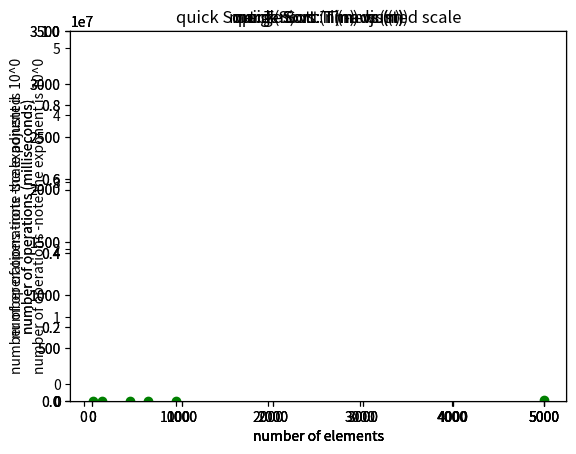

Recreate this plot in Python.
#!/usr/bin/env python
# coding: utf-8

# In[1]:

# ----------------------------------------------------------------------------------------------------------------------------------------------------------------------------------------------------
# Part-1


# In[153]:


# importing the required modules
import matplotlib.pyplot as plt
import random
import time
import math


# In[154]:


# bubble sort
def bubble_sort(my_list):
    steps = 0
    n = len(my_list)
    for i in range(n - 1):
        for j in range(n - 1 - i):
            if my_list[j] > my_list[j + 1]:
                steps += 4  # 4 operations, 3 for swap, 1 for comparison
                my_list[j], my_list[j + 1] = my_list[j + 1], my_list[j]
    return steps


# In[155]:


# selection sort
def selection_sort(my_list):
    steps = 0
    n = len(my_list)
    for i in range(n - 1):
        min_idx = i  # record the index of the smallest value, initialized with where the smallest value may be found
        for j in range(i + 1, n):              # go through list,
            if my_list[j] < my_list[min_idx]:  # and every time we find a smaller value,
                steps += 1  # 1 operation for comparison
                # record its index (note how nothing has moved at this point.)
                min_idx = j
                steps += 1  # 1 operation for comparison
        if min_idx != i:
            steps += 3  # 3 operations for swap
            my_list[min_idx], my_list[i] = my_list[i], my_list[min_idx]
    return steps


# In[156]:


# insertion sort
def insertion_sort(my_list):
    steps = 0
    for i in range(1, len(my_list)):
        curr = my_list[i]  # store the first number in the unsorted part of
        # of array into curr
        j = i
        # this loop shifts value within sorted part of array
        while j > 0 and my_list[j - 1] > curr:
            steps += 1  # 1 operation for comparison
            my_list[j] = my_list[j - 1]              # to open a spot for curr
            j -= 1
            steps += 3  # increment steps for the swap
        my_list[j] = curr
    return steps


# In[157]:


# merge sort
def merge(mylist, a_first_index, b_first_index, b_last_index, empty_list):
    steps = 0
    a_ptr = a_first_index
    b_ptr = b_first_index
    empty_list_index = a_ptr

    while (a_ptr < b_first_index) and (b_ptr <= b_last_index):
        steps += 1  # 1 operation for comparison
        if mylist[a_ptr] <= mylist[b_ptr]:
            steps += 1  # 1 operation for moving value to empty list
            empty_list[empty_list_index] = mylist[a_ptr]
            empty_list_index += 1
            a_ptr += 1
        else:
            steps += 1  # 1 operation for moving value to empty list
            empty_list[empty_list_index] = mylist[b_ptr]
            empty_list_index += 1
            b_ptr += 1

    while a_ptr < b_first_index:
        steps += 1  # 1 operation for comparison
        empty_list[empty_list_index] = mylist[a_ptr]
        empty_list_index += 1
        a_ptr += 1

    while b_ptr <= b_last_index:
        steps += 1  # 1 operation for comparison
        empty_list[empty_list_index] = mylist[b_ptr]
        empty_list_index += 1
        b_ptr += 1

    for i in range(a_first_index, b_last_index + 1):
        mylist[i] = empty_list[i]
    return steps


def recursive_merge_sort(mylist, first_index, last_index, empty_list):
    steps = 0
    recurRHS = 0
    recurLHS = 0
    merging = 0

    if first_index < last_index:
        steps += 1  # 1 operation for comparison
        mid_index = (first_index + last_index) // 2
        recurLHS = recursive_merge_sort(
            mylist, first_index, mid_index, empty_list)
        recurRHS = recursive_merge_sort(
            mylist, mid_index + 1, last_index, empty_list)
        merging = merge(mylist, first_index, mid_index +
                        1, last_index, empty_list)
    return steps + recurRHS + recurLHS + merging


def merge_sort(mylist):
    steps = 0
    # create an empty list for merging.  doing it once
    empty_list = [0] * len(mylist)
    # is more efficient than repeatedly creating it when merging

    steps = recursive_merge_sort(mylist, 0, len(
        mylist) - 1, empty_list)  # call recursive mergesort
    return steps


# In[158]:


# quick sort
def insertion_sort_for_quick(mylist, left, right):
    steps = 0
    for i in range(left + 1, right + 1):
        curr = mylist[i]  # store the first number in the unsorted part of
        # of array into curr
        j = i
        # this loop shifts value within sorted part of array to open a spot for curr
        while j > left and mylist[j - 1] > curr:
            steps += 1  # 1 operation for comparison
            mylist[j] = mylist[j - 1]
            steps += 3  # increment steps for the swap
            j = j - 1
        mylist[j] = curr
    return steps


def partition(mylist, left, right):
    steps_partition = 0
    # choose a random index between left and right inclusive
    pivot_location = random.randint(left, right)

    # get the pivot
    pivot = mylist[pivot_location]

    # move the pivot out of the way by swapping with
    # last value of partition.  This step is crucial as pivot will
    # end up "moving" if we don't get it out of the way which will
    # lead to inconsistent results.
    mylist[pivot_location] = mylist[right]
    mylist[right] = pivot

    end_of_smaller = left - 1

    # note the loop below does not look at pivot which is in mylist[right]
    for j in range(left, right):
        if mylist[j] <= pivot:
            steps_partition += 1  # 1 operation for comparison
            end_of_smaller += 1
            mylist[end_of_smaller], mylist[j] = mylist[j], mylist[end_of_smaller]
            steps_partition += 3  # 3 operations for swap

    # restore the pivot
    mylist[end_of_smaller +
           1], mylist[right] = mylist[right], mylist[end_of_smaller + 1]
    steps_partition += 3  # 3 operations for swap

    pivot_position = end_of_smaller+1

    # and return its location
    return pivot_position, steps_partition


def recursive_quick_sort(mylist, left, right, THRESHOLD=32):
    steps = 0
    insertion_steps = 0
    recurRHS = 0
    recurLHS = 0
    steps_partition = 0

    if right - left <= THRESHOLD:
        steps += 1  # 1 operation for comparison
        insertion_steps = insertion_sort_for_quick(mylist, left, right)
    else:
        steps += 1  # 1 operation for comparison (else case)
        pivot_position, steps_partition = partition(mylist, left, right)
        # pivot_position = partition(mylist, left, right)
        recurRHS = recursive_quick_sort(mylist, left, pivot_position - 1)
        recurLHS = recursive_quick_sort(mylist, pivot_position + 1, right)
    return steps + insertion_steps + recurRHS + recurLHS + steps_partition


def quick_sort(mylist):
    steps = 0
    steps = recursive_quick_sort(mylist, 0, len(
        mylist) - 1)  # call recursive quicksort
    return steps


# In[165]:


def main():

    # 1. BUBBLE SORT

    print("~~~BUBBLE SORT CALCULATIONS~~~")

    # step-1
    # creating a random list of 100 elements
    list_100 = 100
    random_100_bubble = [random.randint(0, 300) for val in range(list_100)]
    print(f'list before sorting: {random_100_bubble}\n')

    # test the algorithm
    bubble_sort(random_100_bubble)
    print(
        f'list after applying bubble_sort on random 100 numbers: {random_100_bubble}\n')

    # step-2 : add lines of code...added in the above function

    # test T(n) calculation

    # 1. Best case scenario - values already sorted
    list_50 = 50
    random_50_bubble = [random.randint(0, 300) for val in range(list_50)]
    random_50_bubble.sort()
    print(random_50_bubble)
    print(
        f'steps needed for sorting Best Case: {bubble_sort(random_50_bubble)}\n')
    '''Best case T(n) is O(n), still makes one comparison with each pair of elements, 
    but goes through the loop once'''

    # 2. Worst case scenario - values in reversed order (descending)
    random_50_bubble.sort(reverse=True)
    print(random_50_bubble)
    print(
        f'steps needed for sorting Worst Case: {bubble_sort(random_50_bubble)}\n')
    '''Worst case T(n) is O(n^2)'''

    # 3. Average case scenario - for the average case about half of the values needed to be sorted
    # I will create a random list of 50 elements to test
    random_50_average_bubble = [
        random.randint(0, 300) for val in range(list_50)]
    print(random_50_average_bubble)
    print(
        f'steps needed for sorting Average Case: {bubble_sort(random_50_average_bubble)}\n')
    '''Average case T(n) is O(n^2)'''

    # step-3
    # plot T(n) vs n

    # x-axis: number of elements
    # y-axis: T(n) calculation

    size10 = 10
    size50 = 50
    size100 = 100
    size500 = 500
    size1000 = 1000
    size5000 = 5000
    size10000 = 10000
    size50000 = 50000
    size100000 = 100000
    size_million = 1000000

    # creating lists for worst cases
    ran10_bubble = [random.randint(0, 1000000) for val in range(size10)]
    ran10_bubble.sort(reverse=True)
    # print(ran10_bubble) - testing - prints a random list in range 0-1M reversed order
    # print(bubble_sort(ran10_bubble)) - testing - returns T(n) in this case result: 180

    ran50_bubble = [random.randint(0, 1000000) for val in range(size50)]
    ran50_bubble.sort(reverse=True)

    ran100_bubble = [random.randint(0, 1000000) for val in range(size100)]
    ran100_bubble.sort(reverse=True)

    ran500_bubble = [random.randint(0, 1000000) for val in range(size500)]
    ran500_bubble.sort(reverse=True)

    ran1000_bubble = [random.randint(0, 1000000) for val in range(size1000)]
    ran1000_bubble.sort(reverse=True)

    ran5000_bubble = [random.randint(0, 1000000) for val in range(size5000)]
    ran5000_bubble.sort(reverse=True)
    # print(bubble_sort(ran5000_bubble)) - result: 49989960

    '''
    I get an error on these values - my computer is not strong enough to deal with this complexity 
    
    ran10000_bubble = [random.randint(0,1000000) for val in range (size10000)]
    ran10000_bubble.sort(reverse=True)
    
    ran50000_bubble = [random.randint(0,1000000) for val in range (size50000)]
    ran50000_bubble.sort(reverse=True)
    
    ran100000_bubble = [random.randint(0,1000000) for val in range (size100000)]
    ran100000_bubble.sort(reverse=True)
    
    ran1000000_bubble = [random.randint(0,1000000) for val in range (size_million)]
    ran1000000_bubble.sort(reverse=True)
    
    '''

    # sort the arrays, measure number of operations (for step3) and time (for step4)
    # convert the time to milliseconds
    time_start_bubble_10 = round(time.time()*1000)
    bubble_sorted10 = bubble_sort(ran10_bubble)
    time_end_bubble_10 = round(time.time()*1000)
    diff_bubble_10 = time_end_bubble_10 - time_start_bubble_10

    time_start_bubble_50 = round(time.time()*1000)
    bubble_sorted50 = bubble_sort(ran50_bubble)
    time_end_bubble_50 = round(time.time()*1000)
    diff_bubble_50 = time_end_bubble_50 - time_start_bubble_50

    time_start_bubble_100 = round(time.time()*1000)
    bubble_sorted100 = bubble_sort(ran100_bubble)
    time_end_bubble_100 = round(time.time()*1000)
    diff_bubble_100 = time_end_bubble_100 - time_start_bubble_100

    time_start_bubble_500 = round(time.time()*1000)
    bubble_sorted500 = bubble_sort(ran500_bubble)
    time_end_bubble_500 = round(time.time()*1000)
    diff_bubble_500 = time_end_bubble_500 - time_start_bubble_500

    time_start_bubble_1000 = round(time.time()*1000)
    bubble_sorted1000 = bubble_sort(ran1000_bubble)
    time_end_bubble_1000 = round(time.time()*1000)
    diff_bubble_1000 = time_end_bubble_1000 - time_start_bubble_1000
    # print(diff_bubble_1000) # result - 145 ms

    time_start_bubble_5000 = round(time.time()*1000)
    bubble_sorted5000 = bubble_sort(ran5000_bubble)
    time_end_bubble_5000 = round(time.time()*1000)
    diff_bubble_5000 = time_end_bubble_5000 - time_start_bubble_5000
    # print(diff_bubble_5000) # result - 3699 ms

    # create X and Y values for the scatter plot
    n_elem_bubble = [10, 50, 100, 500, 1000, 5000]
    Tn_bubble = [bubble_sorted10, bubble_sorted50, bubble_sorted100,
                 bubble_sorted500, bubble_sorted1000, bubble_sorted5000]

    # plot the values
    plt.scatter(n_elem_bubble, Tn_bubble, c="blue")

    # add namings
    plt.title('Bubble Sort: T(n) vs (n)')
    plt.xlabel("number of elements")
    plt.ylabel("number of operations (le7)")

    # To show the plot
    plt.show()
    '''
    As appears from the graph,  T(n) vs (n) in Bubble Sort is O(n^2) complexity.
    We see that the curve is aligned with what we learned about the performance of bubble sort. 
    '''

    # step-4
    # plot time to perform the algorithm against number of elements

    time_bubble = [diff_bubble_10, diff_bubble_50, diff_bubble_100,
                   diff_bubble_500, diff_bubble_1000, diff_bubble_5000]

    # plot the values
    plt.scatter(n_elem_bubble, time_bubble, c="green")

    # add namings
    plt.title('Bubble Sort: Time vs (n)')
    plt.xlabel("number of elements")
    plt.ylabel("number of operations (milliseconds)")

    # To show the plot
    plt.show()

    '''As with the graph in step 3, we can see a quadratic O(n²) time complexity.
    We see that the curve is aligned with what we learned about the performance of bubble sort. 
    '''

    print("*****************************************************************************************************************")

    print("~~~SELECTION SORT CALCULATIONS~~~")

    # step-1
    # creating a random list of 100 elements
    random_100_selection = [random.randint(0, 300) for val in range(list_100)]
    print(f'list before sorting: {random_100_selection}\n')

    # test the algorithm
    selection_sort(random_100_selection)
    print(
        f'list after applying selection_sort on random 100 numbers: {random_100_selection}\n')

    # step-2 : add lines of code...added in the above function

    # test T(n) calculation

    # 1. Best case scenario - values already sorted
    random_50_selection = [random.randint(0, 300) for val in range(list_50)]
    random_50_selection.sort()
    print(random_50_selection)
    print(
        f'steps needed for sorting Best Case: {selection_sort(random_50_selection)}\n')
    '''Best case T(n) is O(n^2) still have to iterate n^2 times to validate 
    that the minimum value is in the correct index. So even pre-sorting the values doesnt help'''

    # 2. Worst case scenario - values in reversed order (descending)
    random_50_selection.sort(reverse=True)
    print(random_50_selection)
    print(
        f'steps needed for sorting Worst Case: {selection_sort(random_50_selection)}\n')
    '''Worst case T(n) is O(n^2)'''

    # 3. Average case scenario - for the average case about half of the values needed to be sorted
    # I will create a random list of 50 elements to test
    random_50_average_selection = [
        random.randint(0, 300) for val in range(list_50)]
    print(random_50_average_selection)
    print(
        f'steps needed for sorting Average Case: {selection_sort(random_50_average_selection)}\n')
    '''Average case T(n) is O(n^2)'''

    # step-3
    # plot T(n) vs n

    # x-axis: number of elements
    # y-axis: T(n) calculation

    # creating lists for worst cases
    ran10_selection = [random.randint(0, 1000000) for val in range(size10)]
    ran10_selection.sort(reverse=True)
    # print(ran10_selection) # - testing - prints a random list in range 0-1M reversed order
    # print(selection_sort(ran10_selection))# - testing - returns T(n) in this case result: 79

    ran50_selection = [random.randint(0, 1000000) for val in range(size50)]
    ran50_selection.sort(reverse=True)

    ran100_selection = [random.randint(0, 1000000) for val in range(size100)]
    ran100_selection.sort(reverse=True)

    ran500_selection = [random.randint(0, 1000000) for val in range(size500)]
    ran500_selection.sort(reverse=True)

    ran1000_selection = [random.randint(0, 1000000) for val in range(size1000)]
    ran1000_selection.sort(reverse=True)

    ran5000_selection = [random.randint(0, 1000000) for val in range(size5000)]
    ran5000_selection.sort(reverse=True)
    # print(selection_sort(ran5000_selection)) #- result: 12497555

    # sort the arrays, measure number of operations (for step3) and time (for step4)
    # convert the time to milliseconds
    time_start_selection_10 = round(time.time()*1000)
    selection_sorted10 = selection_sort(ran10_selection)
    time_end_selection_10 = round(time.time()*1000)
    diff_selection_10 = time_end_selection_10 - time_start_selection_10

    time_start_selection_50 = round(time.time()*1000)
    selection_sorted50 = selection_sort(ran50_selection)
    time_end_selection_50 = round(time.time()*1000)
    diff_selection_50 = time_end_selection_50 - time_start_selection_50

    time_start_selection_100 = round(time.time()*1000)
    selection_sorted100 = selection_sort(ran100_selection)
    time_end_selection_100 = round(time.time()*1000)
    diff_selection_100 = time_end_selection_100 - time_start_selection_100

    time_start_selection_500 = round(time.time()*1000)
    selection_sorted500 = selection_sort(ran500_selection)
    time_end_selection_500 = round(time.time()*1000)
    diff_selection_500 = time_end_selection_500 - time_start_selection_500

    time_start_selection_1000 = round(time.time()*1000)
    selection_sorted1000 = selection_sort(ran1000_selection)
    time_end_selection_1000 = round(time.time()*1000)
    diff_selection_1000 = time_end_selection_1000 - time_start_selection_1000
    # print(diff_selection_1000) # result - 55 ms

    time_start_selection_5000 = round(time.time()*1000)
    selection_sorted5000 = selection_sort(ran5000_selection)
    time_end_selection_5000 = round(time.time()*1000)
    diff_selection_5000 = time_end_selection_5000 - time_start_selection_5000
    # print(diff_selection_5000) # result - 1375 ms

    # create X and Y values for the scatter plot
    n_elem_selection = [10, 50, 100, 500, 1000, 5000]
    Tn_selection = [selection_sorted10, selection_sorted50, selection_sorted100,
                    selection_sorted500, selection_sorted1000, selection_sorted5000]

    # plot the values
    plt.scatter(n_elem_selection, Tn_selection, c="blue")

    # add namings
    plt.title('Selection Sort: T(n) vs (n)')
    plt.xlabel("number of elements")
    plt.ylabel("number of operations (le7)")

    # To show the plot
    plt.show()
    '''
    As appears from the graph,  T(n) vs (n) in Selection Sort is O(n^2) complexity.
    We see that the curve is aligned with what we learned about the performance of selection sort. 
    '''

    # step-4
    # plot time to perform the algorithm against number of elements

    time_selection = [diff_selection_10, diff_selection_50, diff_selection_100,
                      diff_selection_500, diff_selection_1000, diff_selection_5000]

    # plot the values
    plt.scatter(n_elem_selection, time_selection, c="green")

    # add namings
    plt.title('selection Sort: Time vs (n)')
    plt.xlabel("number of elements")
    plt.ylabel("number of operations (milliseconds)")

    # To show the plot
    plt.show()

    '''As with the graph in step 3, we can see a quadratic O(n²) time complexity.
    We see that the curve is aligned with what we learned about the performance of selection sort. 
    '''

    print("*****************************************************************************************************************")

    print("~~~INSERTION SORT CALCULATIONS~~~")

    # step-1
    # creating a random list of 100 elements
    random_100_insertion = [random.randint(0, 300) for val in range(list_100)]
    print(f'list before sorting: {random_100_insertion}\n')

    # test the algorithm
    insertion_sort(random_100_insertion)
    print(
        f'list after applying insertion_sort on random 100 numbers: {random_100_insertion}\n')

    # step-2 : add lines of code...added in the above function

    # test T(n) calculation

    # 1. Best case scenario - values already sorted
    random_50_insertion = [random.randint(0, 300) for val in range(list_50)]
    random_50_insertion.sort()
    print(random_50_insertion)
    print(
        f'steps needed for sorting Best Case: {insertion_sort(random_50_insertion)}\n')
    '''Best case T(n) is O(n), still have to go trough the values once
    to validate they are in correct positions'''

    # 2. Worst case scenario - values in reversed order (descending)
    random_50_insertion.sort(reverse=True)
    print(random_50_insertion)
    print(
        f'steps needed for sorting Worst Case: {insertion_sort(random_50_insertion)}\n')
    '''Worst case T(n) is O(n^2)'''

    # 3. Average case scenario - for the average case about half of the values needed to be sorted
    # I will create a random list of 50 elements to test
    random_50_average_insertion = [
        random.randint(0, 300) for val in range(list_50)]
    print(random_50_average_insertion)
    print(
        f'steps needed for sorting Average Case: {insertion_sort(random_50_average_insertion)}\n')
    '''Average case T(n) is O(n^2)'''

    # step-3
    # plot T(n) vs n

    # x-axis: number of elements
    # y-axis: T(n) calculation

    # creating lists for worst cases
    ran10_insertion = [random.randint(0, 1000000) for val in range(size10)]
    ran10_insertion.sort(reverse=True)
    # print(ran10_insertion) # - testing - prints a random list in range 0-1M reversed order
    # print(insertion_sort(ran10_insertion))# - testing - returns T(n) in this case result: 180

    ran50_insertion = [random.randint(0, 1000000) for val in range(size50)]
    ran50_insertion.sort(reverse=True)

    ran100_insertion = [random.randint(0, 1000000) for val in range(size100)]
    ran100_insertion.sort(reverse=True)

    ran500_insertion = [random.randint(0, 1000000) for val in range(size500)]
    ran500_insertion.sort(reverse=True)

    ran1000_insertion = [random.randint(0, 1000000) for val in range(size1000)]
    ran1000_insertion.sort(reverse=True)

    ran5000_insertion = [random.randint(0, 1000000) for val in range(size5000)]
    ran5000_insertion.sort(reverse=True)
    # print(insertion_sort(ran5000_insertion)) #- result: 49989964

    # sort the arrays, measure number of operations (for step3) and time (for step4)
    # convert the time to milliseconds
    time_start_insertion_10 = round(time.time()*1000)
    insertion_sorted10 = insertion_sort(ran10_insertion)
    time_end_insertion_10 = round(time.time()*1000)
    diff_insertion_10 = time_end_insertion_10 - time_start_insertion_10

    time_start_insertion_50 = round(time.time()*1000)
    insertion_sorted50 = insertion_sort(ran50_insertion)
    time_end_insertion_50 = round(time.time()*1000)
    diff_insertion_50 = time_end_insertion_50 - time_start_insertion_50

    time_start_insertion_100 = round(time.time()*1000)
    insertion_sorted100 = insertion_sort(ran100_insertion)
    time_end_insertion_100 = round(time.time()*1000)
    diff_insertion_100 = time_end_insertion_100 - time_start_insertion_100

    time_start_insertion_500 = round(time.time()*1000)
    insertion_sorted500 = insertion_sort(ran500_insertion)
    time_end_insertion_500 = round(time.time()*1000)
    diff_insertion_500 = time_end_insertion_500 - time_start_insertion_500

    time_start_insertion_1000 = round(time.time()*1000)
    insertion_sorted1000 = insertion_sort(ran1000_insertion)
    time_end_insertion_1000 = round(time.time()*1000)
    diff_insertion_1000 = time_end_insertion_1000 - time_start_insertion_1000
    # print(diff_insertion_1000) # result - 145 ms

    time_start_insertion_5000 = round(time.time()*1000)
    insertion_sorted5000 = insertion_sort(ran5000_insertion)
    time_end_insertion_5000 = round(time.time()*1000)
    diff_insertion_5000 = time_end_insertion_5000 - time_start_insertion_5000
    # print(diff_insertion_5000) # result - 3676 ms

    # create X and Y values for the scatter plot
    n_elem_insertion = [10, 50, 100, 500, 1000, 5000]
    Tn_insertion = [insertion_sorted10, insertion_sorted50, insertion_sorted100,
                    insertion_sorted500, insertion_sorted1000, insertion_sorted5000]

    # plot the values
    plt.scatter(n_elem_insertion, Tn_insertion, c="blue")

    # add namings
    plt.title('insertion Sort: T(n) vs (n)')
    plt.xlabel("number of elements")
    plt.ylabel("number of operations (le7)")

    # To show the plot
    plt.show()
    '''
    As appears from the graph,  T(n) vs (n) in insertion Sort is O(n^2) complexity.
    We see that the curve is aligned with what we learned about the performance of insertion sort. 
    '''

    # step-4
    # plot time to perform the algorithm against number of elements

    time_insertion = [diff_insertion_10, diff_insertion_50, diff_insertion_100,
                      diff_insertion_500, diff_insertion_1000, diff_insertion_5000]

    # plot the values
    plt.scatter(n_elem_insertion, time_insertion, c="green")

    # add namings
    plt.title('insertion Sort: Time vs (n)')
    plt.xlabel("number of elements")
    plt.ylabel("number of operations (milliseconds)")

    # To show the plot
    plt.show()

    '''As with the graph in step 3, we can see a quadratic O(n²) time complexity.
    We see that the curve is aligned with what we learned about the performance of insertion sort. 
    '''

    print("*****************************************************************************************************************")

    print("~~~MERGE SORT CALCULATIONS~~~")

    # step-1
    # creating a random list of 100 elements
    random_100_merge = [random.randint(0, 300) for val in range(list_100)]
    print(f'list before sorting: {random_100_merge}\n')

    # test the algorithm
    merge_sort(random_100_merge)
    print(
        f'list after applying merge_sort on random 100 numbers: {random_100_merge}\n')

    # step-2 : add lines of code...added in the above function
    # test T(n) calculation

    # 1. Best case scenario - values already sorted
    random_50_merge = [random.randint(0, 300) for val in range(list_50)]
    random_50_merge.sort()
    print(random_50_merge)
    print(
        f'steps needed for sorting Best Case: {merge_sort(random_50_merge)}\n')
    '''Best case T(n) is O(n*log(n, 2)) - number of values times log base 2 of number of values
    In the above example - 50*log(50,2) = 282
    Which aligns with whaat we learned dabout merge sort algorithm
    '''

    # 2. Worst case scenario - values in reversed order (descending)
    random_50_merge.sort(reverse=True)
    print(random_50_merge)
    print(
        f'steps needed for sorting Worst Case: {merge_sort(random_50_merge)}\n')
    '''Best case T(n) is O(n*log(n, 2)) - number of values times log base 2 of number of values
    In the above example - 50*log(50,2) = 282
    Which aligns with what we learned about merge sort algorithm
     '''

    # 3. Average case scenario - for the average case about half of the values need to be sorted
    # I will create a random list of 50 elements to test
    random_50_average_merge = [random.randint(
        0, 300) for val in range(list_50)]
    print(random_50_average_merge)
    print(
        f'steps needed for sorting Average Case: {merge_sort(random_50_average_merge)}\n')
    '''Best case T(n) is O(n*log(n, 2)) - number of values times log base 2 of number of values
    In the above example - 50*log(50,2) = 282
    Which aligns with what we learned about merge sort algorithm
     '''

    # step-3
    # plot T(n) vs n

    # x-axis: number of elements
    # y-axis: T(n) calculation

    # creating lists for worst cases
    ran10_merge = [random.randint(0, 1000000) for val in range(size10)]
    ran10_merge.sort(reverse=True)
    # print(ran10_merge) # - testing - prints a random list in range 0-1M reversed order
    # print(merge_sort(ran10_merge))# - testing - returns T(n) in this case result: 58

    ran50_merge = [random.randint(0, 1000000) for val in range(size50)]
    ran50_merge.sort(reverse=True)

    ran100_merge = [random.randint(0, 1000000) for val in range(size100)]
    ran100_merge.sort(reverse=True)

    ran500_merge = [random.randint(0, 1000000) for val in range(size500)]
    ran500_merge.sort(reverse=True)

    ran1000_merge = [random.randint(0, 1000000) for val in range(size1000)]
    ran1000_merge.sort(reverse=True)

    ran5000_merge = [random.randint(0, 1000000) for val in range(size5000)]
    ran5000_merge.sort(reverse=True)
    # print(merge_sort(ran5000_merge)) #- result: 96624 - A LOT lOWER COMPARED TO SIMPLE SORTS!

    # sort the arrays, measure number of operations (for step3) and time (for step4)
    # convert the time to milliseconds
    time_start_merge_10 = round(time.time()*1000)
    merge_sorted10 = merge_sort(ran10_merge)
    time_end_merge_10 = round(time.time()*1000)
    diff_merge_10 = time_end_merge_10 - time_start_merge_10

    time_start_merge_50 = round(time.time()*1000)
    merge_sorted50 = merge_sort(ran50_merge)
    time_end_merge_50 = round(time.time()*1000)
    diff_merge_50 = time_end_merge_50 - time_start_merge_50

    time_start_merge_100 = round(time.time()*1000)
    merge_sorted100 = merge_sort(ran100_merge)
    time_end_merge_100 = round(time.time()*1000)
    diff_merge_100 = time_end_merge_100 - time_start_merge_100

    time_start_merge_500 = round(time.time()*1000)
    merge_sorted500 = merge_sort(ran500_merge)
    time_end_merge_500 = round(time.time()*1000)
    diff_merge_500 = time_end_merge_500 - time_start_merge_500

    time_start_merge_1000 = round(time.time()*1000)
    merge_sorted1000 = merge_sort(ran1000_merge)
    time_end_merge_1000 = round(time.time()*1000)
    diff_merge_1000 = time_end_merge_1000 - time_start_merge_1000
    # print(diff_merge_1000) # result - 4 ms A LOT lOWER COMPARED TO SIMPLE SORTS!

    time_start_merge_5000 = round(time.time()*1000)
    merge_sorted5000 = merge_sort(ran5000_merge)
    time_end_merge_5000 = round(time.time()*1000)
    diff_merge_5000 = time_end_merge_5000 - time_start_merge_5000
    # print(diff_merge_5000) # result - 25 ms A LOT lOWER COMPARED TO SIMPLE SORTS!

    # create X and Y values for the scatter plot
    n_elem_merge = [10, 50, 100, 500, 1000, 5000]
    Tn_merge = [merge_sorted10, merge_sorted50, merge_sorted100,
                merge_sorted500, merge_sorted1000, merge_sorted5000]

    # plot the values
    plt.scatter(n_elem_merge, Tn_merge, c="blue")

    # add namings
    plt.title('merge Sort: T(n) vs (n)')
    plt.xlabel("number of elements")
    # note numbers are NOT exponents - in the contrary to the simple sorts
    plt.ylabel("number of operations -note the exponent is 10^0")

    # To show the plot
    plt.show()

    # We have to adjust Y axis scale to the same as in simple sorts so we can see the comparison
    ax = plt.axes()
    ax.scatter(n_elem_merge, Tn_merge, c="blue")
    ax.set_title('merge Sort: T(n) vs (n) -adjusted scale')
    ax.set_xlabel("number of elements")
    ax.set_ylim(0, 10000000)
    ax.set_ylabel("number of operations -scale adjusted")
    plt.show()

    '''
    As appears from the graph,  T(n) vs (n) in Merge Sort is O(n*log(n,2)) log base2- complexity.
    We see that the curve is aligned with what we learned about the performance of merge sort. 
    And is a lot more favorable (less operations) compared to simple sorts!
    '''

    # step-4
    # plot time to perform the algorithm against number of elements

    time_merge = [diff_merge_10, diff_merge_50, diff_merge_100,
                  diff_merge_500, diff_merge_1000, diff_merge_5000]

    # plot the values
    plt.scatter(n_elem_merge, time_merge, c="green")

    # add namings
    plt.title('merge Sort: Time vs (n)')
    plt.xlabel("number of elements")
    plt.ylabel("number of operations (milliseconds)")

    # To show the plot
    plt.show()

    # We have to adjust Y axis scale to the same as in simple sorts so we can see the comparison
    ax = plt.axes()
    ax.scatter(n_elem_merge, time_merge, c="green")
    ax.set_title('merge Sort: T(n) vs (n) -adjusted scale')
    ax.set_xlabel("number of elements")
    ax.set_ylim(0, 3500)
    ax.set_ylabel("number of operations -scale adjusted")
    plt.show()

    '''As with the graph in step 3, we can see O(n*log(n,2)) log base2- complexity.
    We see that the curve is aligned with what we learned about the performance of merge sort.
    And is a lot faster compared to simple sorts!
    '''

    print("*****************************************************************************************************************")

    print("~~~QUICK SORT CALCULATIONS~~~")

    # step-1
    # creating a random list of 100 elements
    random_100_quick = [random.randint(0, 300) for val in range(list_100)]
    print(f'list before sorting: {random_100_quick}\n')

    # test the algorithm
    quick_sort(random_100_quick)
    print(
        f'list after applying quick_sort on random 100 numbers: {random_100_quick}\n')

    # step-2 : add lines of code...added in the above function
    # test T(n) calculation

    '''The best and worst cases would depend here on the pivot choice, 
    which is randomly selected, pre-sorting the values ascending/descending yelds similar results'''

    # CASE-1 -TESTING with n= 200 which is greater than a THRESHOLD

    print("n>Threshold")
    # 1. Best case scenario - values already sorted
    random_200_quick = [random.randint(0, 300) for val in range(200)]
    random_200_quick.sort()
    print(random_200_quick)
    print(
        f'steps needed for sorting Best Case: {quick_sort(random_200_quick)}\n')  # RESULT -> 2133 ~=200*log(200,2)

    # 2. Worst case scenario - values in reversed order (descending)
    random_200_quick.sort(reverse=True)
    print(random_200_quick)
    print(
        f'steps needed for sorting Worst Case: {quick_sort(random_200_quick)}\n')

    # 3. Average case scenario - for the average case about half of the values need to be sorted
    # I will create a random list of 200 elements to test
    random_200_average_quick = [random.randint(0, 300) for val in range(200)]
    print(random_200_average_quick)
    print(
        f'steps needed for sorting Average Case: {quick_sort(random_200_average_quick)}\n')

    print("n<Threshold")
    # CASE-2 -TESTING with n= 20 which is less than a THRESHOLD - whoild do the insertion sort
    random_20_quick = [random.randint(0, 300) for val in range(20)]
    random_20_quick.sort()
    print(random_20_quick)
    print(
        f'steps needed for sorting Best Case: {quick_sort(random_20_quick)}\n')  # RESULT -

    # 2. Worst case scenario - values in reversed order (descending)
    random_20_quick.sort(reverse=True)
    print(random_20_quick)
    print(
        f'steps needed for sorting Worst Case: {quick_sort(random_20_quick)}\n')

    # 3. Average case scenario - for the average case about half of the values need to be sorted
    # I will create a random list of 20 elements to test
    random_20_average_quick = [random.randint(0, 300) for val in range(20)]
    print(random_20_average_quick)
    print(
        f'steps needed for sorting Average Case: {quick_sort(random_20_average_quick)}\n')  # RESULT -> 405 ~=20*20

    '''CONCLUSION - If number of elements in less or equals to THRESHOLD, we get the simple sort behavior O(n^2)-WORST CASE
    O(n^2) average case O(n) best case
    However, if number of elements is greater than the THRESHOLD, we get O(n*log(n,2)) behavior in best and average cases
    and O(n^2) behavior in worst case - we cannot mimic the worst case since it occurs randomly, depending on the pivot selection.
    If the pivot selected every time at the edges of the array - we will get the worst case sencario.  
    '''
    # let's see what happens to an array of identical 100 elements
    arr_mimic_worst = [1, 1, 1, 1, 1, 1, 1, 1, 1, 1, 1, 1, 1, 1, 1, 1, 1, 1, 1, 1, 1, 1, 1, 1, 1, 1, 1, 1, 1, 1,
                       1, 1, 1, 1, 1, 1, 1, 1, 1, 1, 1, 1, 1, 1, 1, 1, 1, 1, 1, 1, 1, 1, 1, 1, 1, 1, 1, 1, 1, 1, 1,
                       1, 1, 1, 1, 1, 1, 1, 1, 1, 1, 1, 1, 1, 1, 1, 1, 1, 1, 1, 1, 1, 1, 1, 1, 1, 1, 1, 1, 1, 1, 1, 1, 1, 1, 1, 1, 1, 1, 1]

    print("sorting array with identical 100 elements -> pivot will always be at the edge (test if we get a quadratic behavior)")
    # print(quick_sort(arr_mimic_worst)) # RESULT-> 18024 which is ~= 10*10
    '''so here the pivot was always at the edge case, since all values are equal and thus was no other choice for the pivot!
    We can see that in this case we indeed get O(n^2)'''

    # step-3
    # plot T(n) vs n

    # since we already know how n^2 behavior looks like,
    # I will plot here the average case of quick_sort, which is supposed to be n*log(n,2)
    # We will test if this is indeed the case
    # n>>THRESHOLD
    # values- ordered randomly (not reversed as in previous demonstrations)

    # x-axis: number of elements
    # y-axis: T(n) calculation

    # creating lists for worst cases

    ran100_quick = [random.randint(0, 1000000) for val in range(size100)]
    ran100_quick.sort()

    ran200_quick = [random.randint(0, 1000000) for val in range(200)]
    ran200_quick.sort()

    ran500_quick = [random.randint(0, 1000000) for val in range(500)]
    ran500_quick.sort()

    ran700_quick = [random.randint(0, 1000000) for val in range(700)]
    ran700_quick.sort()

    ran1000_quick = [random.randint(0, 1000000) for val in range(1000)]
    ran1000_quick.sort()

    ran5000_quick = [random.randint(0, 1000000) for val in range(5000)]
    ran5000_quick.sort(reverse=True)
    # - result: 228514 - A LOT lOWER COMPARED TO SIMPLE SORTS (by factor of 100)!
    print(quick_sort(ran5000_quick))

    # sort the arrays, measure number of operations (for step3) and time (for step4)
    # convert the time to milliseconds
    time_start_quick_100 = round(time.time()*1000)
    quick_sorted100 = quick_sort(ran100_quick)
    time_end_quick_100 = round(time.time()*1000)
    diff_quick_100 = time_end_quick_100 - time_start_quick_100

    time_start_quick_200 = round(time.time()*1000)
    quick_sorted200 = quick_sort(ran200_quick)
    time_end_quick_200 = round(time.time()*1000)
    diff_quick_200 = time_end_quick_200 - time_start_quick_200

    time_start_quick_500 = round(time.time()*1000)
    quick_sorted500 = quick_sort(ran500_quick)
    time_end_quick_500 = round(time.time()*1000)
    diff_quick_500 = time_end_quick_500 - time_start_quick_500

    time_start_quick_700 = round(time.time()*1000)
    quick_sorted700 = quick_sort(ran700_quick)
    time_end_quick_700 = round(time.time()*1000)
    diff_quick_700 = time_end_quick_700 - time_start_quick_700

    time_start_quick_1000 = round(time.time()*1000)
    quick_sorted1000 = quick_sort(ran1000_quick)
    time_end_quick_1000 = round(time.time()*1000)
    diff_quick_1000 = time_end_quick_1000 - time_start_quick_1000
    # print(diff_quick_1000) # result - 1 ms A LOT lOWER COMPARED TO SIMPLE SORTS!

    time_start_quick_5000 = round(time.time()*1000)
    quick_sorted5000 = quick_sort(ran5000_quick)
    time_end_quick_5000 = round(time.time()*1000)
    diff_quick_5000 = time_end_quick_5000 - time_start_quick_5000
    # print(diff_quick_5000) # result - 11 ms A LOT lOWER COMPARED TO SIMPLE SORTS!

    ##

    # create X and Y values for the scatter plot
    n_elem_quick = [100, 200, 500, 700, 1000, 5000]
    Tn_quick = [quick_sorted100, quick_sorted200, quick_sorted500,
                quick_sorted700, quick_sorted1000, quick_sorted5000]

    # plot the values
    plt.scatter(n_elem_quick, Tn_quick, c="blue")

    # add namings
    plt.title('quick Sort: T(n) vs (n)')
    plt.xlabel("number of elements")
    # note numbers are NOT exponents - in the contrary to the simple sorts
    plt.ylabel("number of operations -note the exponent is 10^0")

    # To show the plot
    plt.show()

    # We have to adjust Y axis scale to the same as in simple sorts so we can see the comparison
    ax = plt.axes()
    ax.scatter(n_elem_quick, Tn_quick, c="blue")
    ax.set_title('quick Sort: T(n) vs (n) -adjusted scale')
    ax.set_xlabel("number of elements")
    ax.set_ylim(0, 10000000)
    ax.set_ylabel("number of operations -scale adjusted")
    plt.show()

    '''
    As appears from the graph,  T(n) vs (n) in quick Sort (AVERAGE CASE) is O(n*log(n,2)) log base2- complexity.
    We see that the curve is aligned with what we learned about the performance of quick sort. 
    And is a lot more favorable (less operations) compared to simple sorts! (in AVERAGE/BEST CASEs)
    '''

    # step-4
    # plot time to perform the algorithm against number of elements

    time_quick = [diff_quick_100, diff_quick_200, diff_quick_500,
                  diff_quick_700, diff_quick_1000, diff_quick_5000]

    # plot the values
    plt.scatter(n_elem_quick, time_quick, c="green")

    # add namings
    plt.title('quick Sort: Time vs (n)')
    plt.xlabel("number of elements")
    plt.ylabel("number of operations (milliseconds)")

    # To show the plot
    plt.show()

    # We have to adjust Y axis scale to the same as in simple sorts so we can see the comparison
    ax = plt.axes()
    ax.scatter(n_elem_quick, time_quick, c="green")
    ax.set_title('quick Sort: T(n) vs (n) -adjusted scale')
    ax.set_xlabel("number of elements")
    ax.set_ylim(0, 3500)
    ax.set_ylabel("number of operations -scale adjusted")
    plt.show()

    '''As with the graph in step 3, we can see O(n*log(n,2)) log base2- complexity.
    We see that the curve is aligned with what we learned about the performance of quick sort.
    And is a lot faster compared to simple sorts! (in AVERAGE/BEST CASEs)
    '''

    print("*****************************************************************************************************************")
    # hope you enjoyed my analysis of various sorting algorithms
    print("~~~THE END~~~")


# calling main
if __name__ == "__main__":
    main()


# In[ ]:
